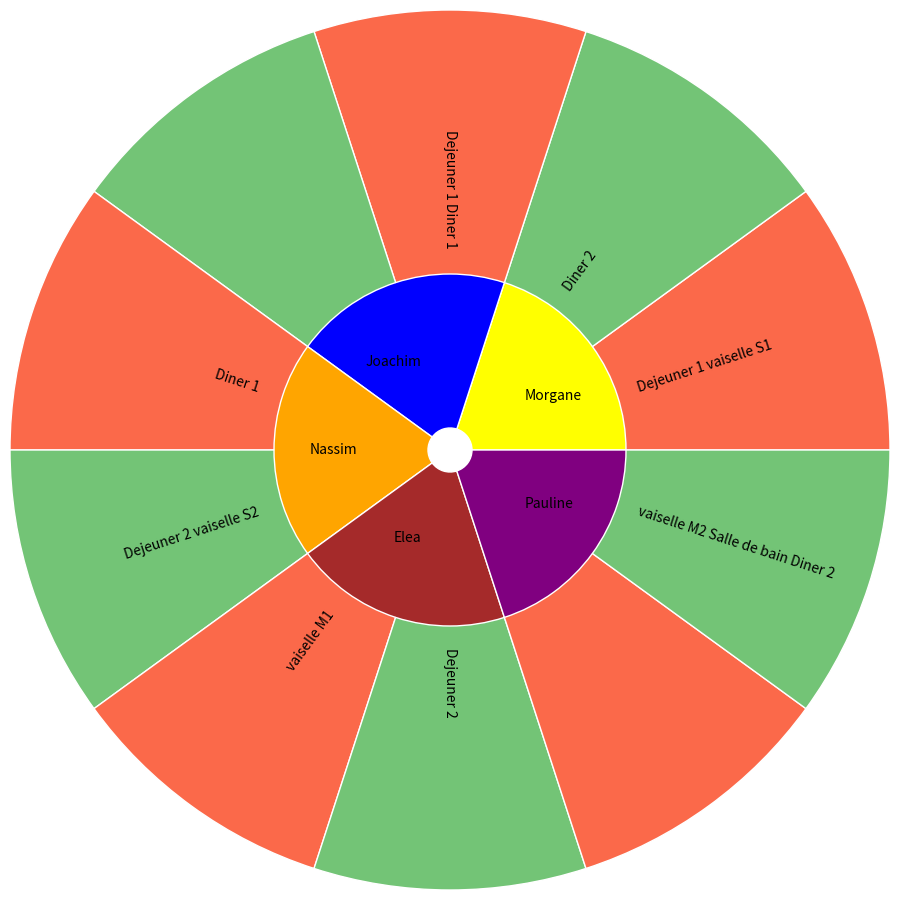
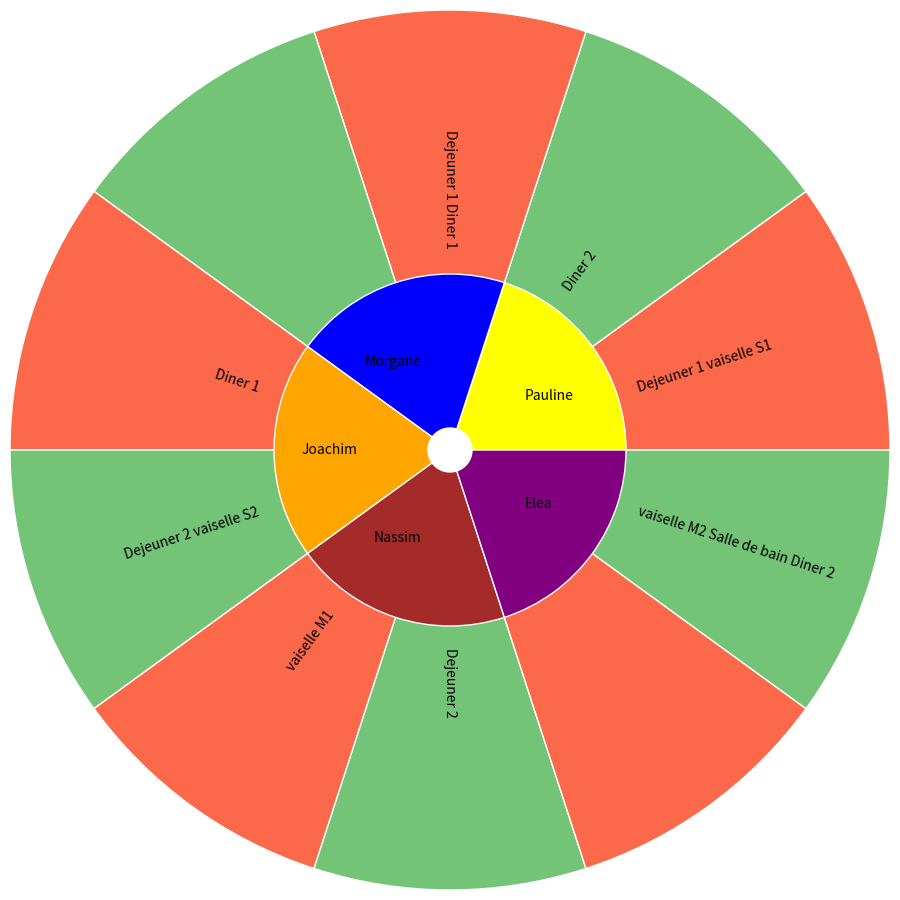
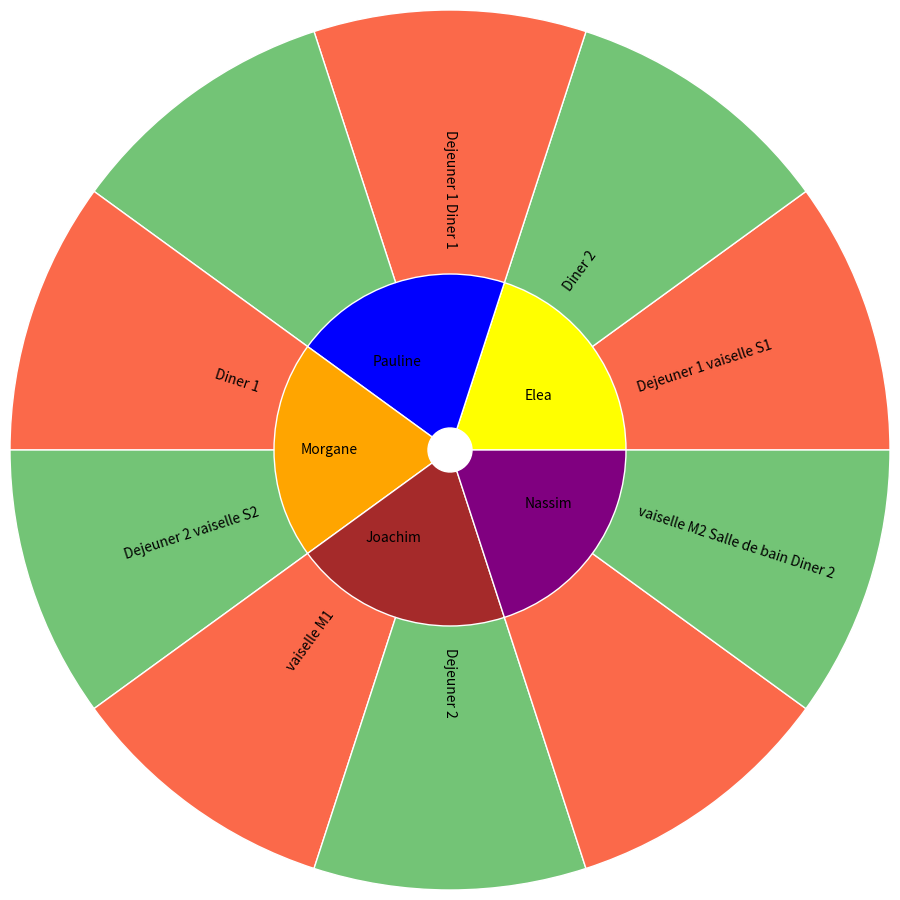
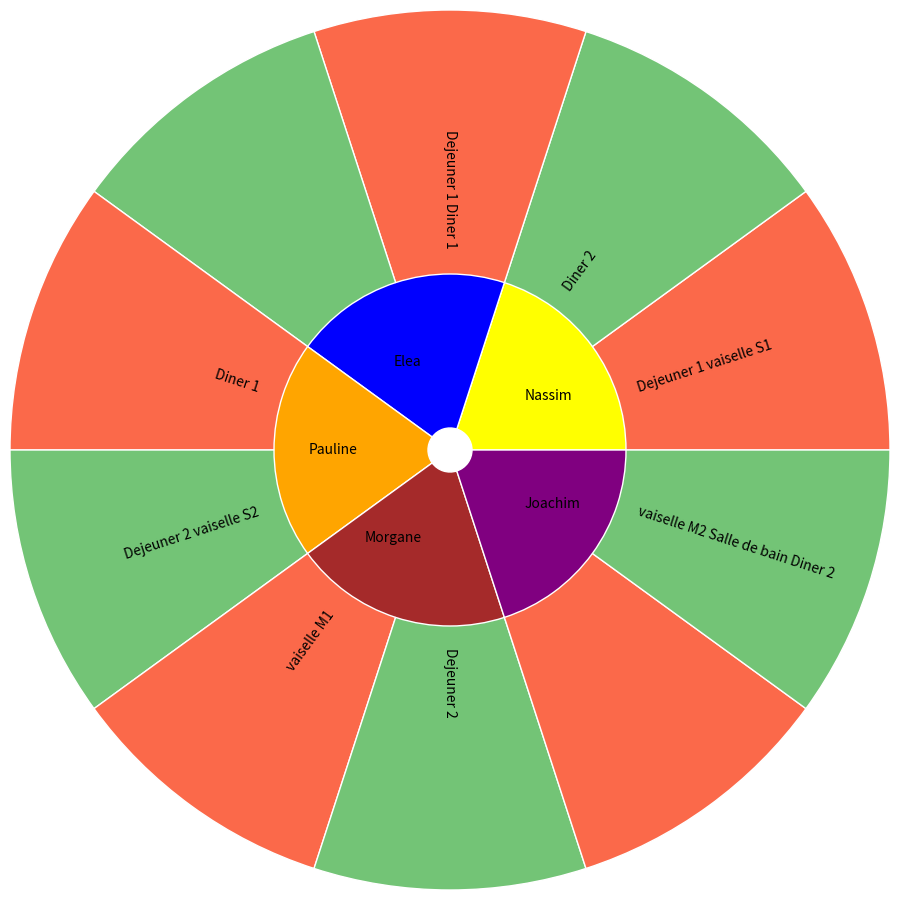
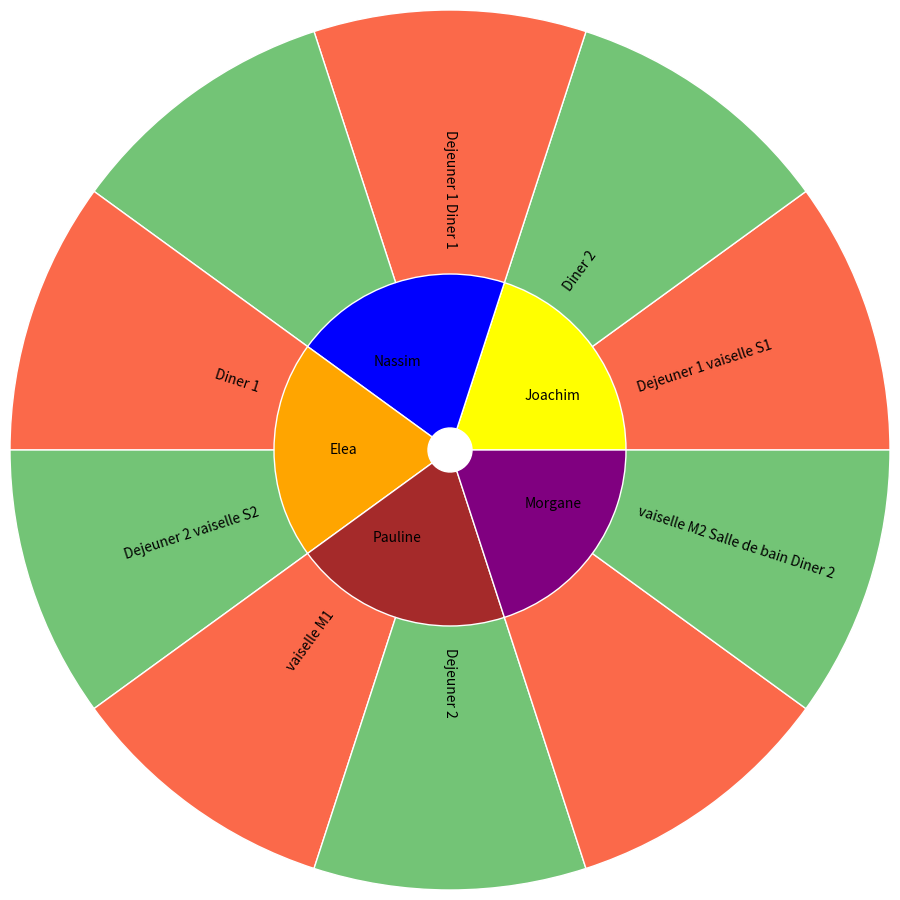

The matplotlib source for these figures, in order:
import random
import math
import copy
import matplotlib.pyplot as plt

prenoms=[['Morgane',[]],
        ['Joachim',[]],
        ['Nassim',[]],
        ['Elea',[]],
        ['Pauline',[]]]

days={'day1':'','day2':''}

Liste_finale={
		'Morgane':days.copy(),
        'Joachim':days.copy(),
        'Nassim':days.copy(),
        'Elea':days.copy(),
        'Pauline':days.copy()
	}

#Liste_finale=prenoms
jour1 = [['Dejeuner 1', 'Dejeuner 1','vaiselle M1'],['Diner 1', 'Diner 1','vaiselle S1']]

jour2 = [[ 'Dejeuner 2', 'Dejeuner 2','vaiselle M2'],['Salle de bain'],[ 'Diner 2', 'Diner 2','vaiselle S2']]

jours = [jour1,jour2]

task_max=0
for jour in jours:
    for sub_jour in jour:
        task_max+=len(sub_jour)

task_max = math.ceil(task_max/len(prenoms))

for num_jour,jour in enumerate(jours):
    task_jour=0
    for sub_jour in jour:
        task_jour += len(sub_jour)
        #print(task_jour)
        max_task_jour = math.ceil(task_jour/len(prenoms))
        
        while (len(sub_jour) > 0): #if max_task_jour>num_prenoms

            random.shuffle(prenoms)

            for prenom in prenoms:
                if len(sub_jour)>0: #if max_task_jour<num_prenoms
                    task = random.choice(sub_jour)
                else:
                    break
                #if len(prenom[1])<=max_task_jour:
                if not task in prenom[1]: #if person has less that the num_task_max and has not already the task to do
                    if len(prenom[1])<task_max : 
                        prenom[1].append(task)
                        jours_dico = Liste_finale[prenom[0]]
                        jours_dico['day'+str(num_jour+1)]+=task+str(' ')
                        Liste_finale[prenom[0]]=jours_dico
                        sub_jour.remove(task)

print('-------------------------------------------------------')
print(Liste_finale)
print('-------------------------------------------------------')
print(Liste_finale.values())
L=[]
for key,item in Liste_finale.items():
    L+=list(item.values())
print(L)
# Make data: I have 3 groups and 7 subgroups
group_names=list(Liste_finale.keys()) #prenom
group_size=[20]*len(group_names)
subgroup_names=L
subgroup_size=[10]*len(subgroup_names)
 
# Create colors
r, b=[plt.cm.Reds, plt.cm.Greens]

 
# First Ring (Inside)


for i in range (5):
    fig, ax = plt.subplots(figsize=(11,11))
    fig.subplots_adjust(bottom=0, top=1, left=0.2, right=0.7)
    mypie, _ = ax.pie(group_size, radius=1.2, labels=group_names, labeldistance=0.35,colors=['yellow', 'blue', 'orange', 'brown', 'purple'] )
    plt.setp(mypie, width=1.1, edgecolor='white')
    
    # Second Ring (outside)  
    mypie2, _ = ax.pie(subgroup_size, radius=2, labeldistance=0.45,labels=subgroup_names, colors=[r(0.5), b(0.5)]*5, rotatelabels =True, textprops = dict(rotation_mode = 'anchor', va='center') )
    plt.setp( mypie2, width=1.2, edgecolor='white')
    plt.margins(0,0)
    
    # show it
    fig.savefig('{}.png'.format(i), dpi=100)
    #group_names= group_names.insert(0,group_names.pop())
    
    group_names = [group_names[-1]] + group_names[:-1]
    print(group_names)
    plt.clf()
    plt.cla()
